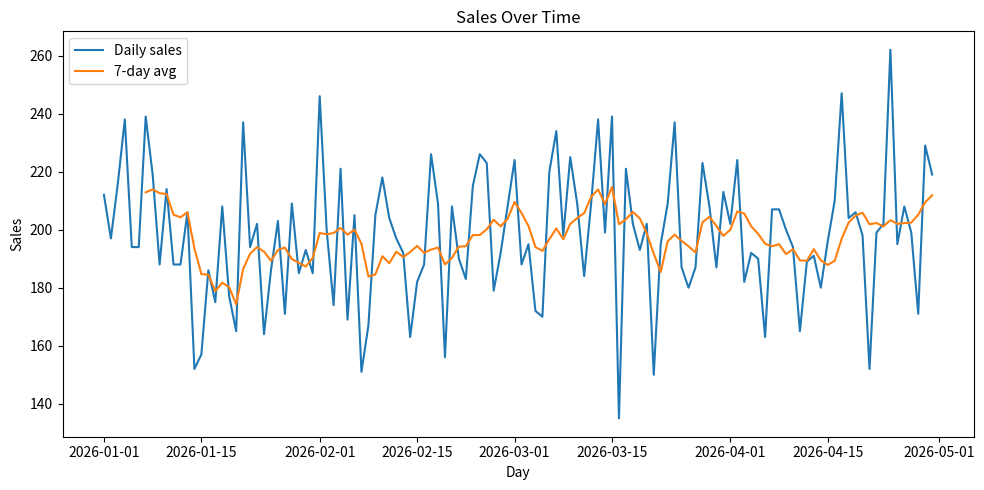

The script that saved this image:
import numpy as np
import pandas as pd
import matplotlib.pyplot as plt


# 1) Create data
np.random.seed(42)
n = 120
df = pd.DataFrame({
    "day": pd.date_range("2026-01-01", periods=n, freq="D"),
    "sales": np.random.normal(loc=200, scale=25, size=n).round(0)
})


# 2) Transform (two easy steps)
df["sales"] = df["sales"].clip(lower=0)                  # remove negative values
df["sales_7d_avg"] = df["sales"].rolling(7).mean()      # 7-day moving average

# 3) Graph
plt.figure(figsize=(10, 5))
plt.plot(df["day"], df["sales"], label="Daily sales")
plt.plot(df["day"], df["sales_7d_avg"], label="7-day avg")
plt.title("Sales Over Time")
plt.xlabel("Day")
plt.ylabel("Sales")
plt.legend()
plt.tight_layout()

# 4) Export graph
out_file = "sales_plot.png"
plt.savefig(out_file, dpi=200)
plt.close()
